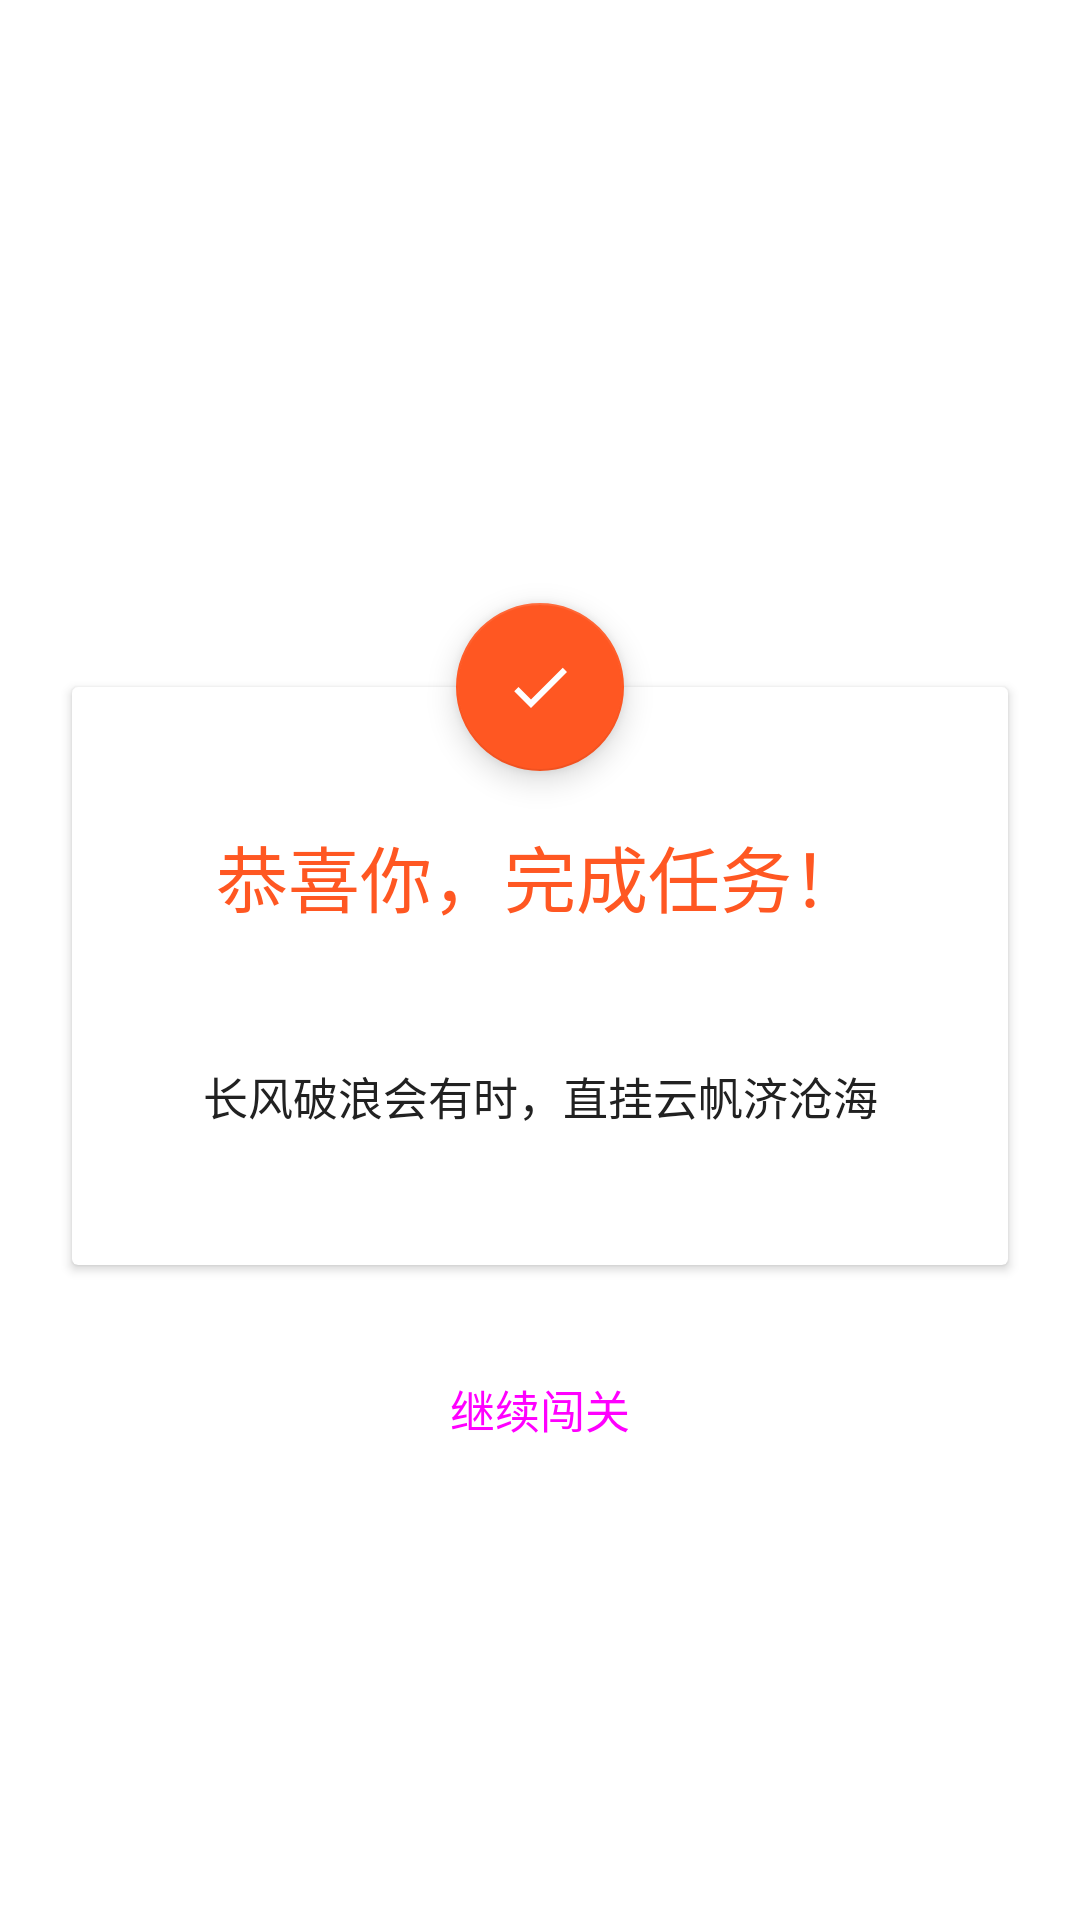

Produce the Android XML layout that renders to this screen, including the resource entries it uses.
<!-- AndroidManifest.xml: application theme AppTheme -->
<!-- res/layout/dialog_complete.xml -->
<?xml version="1.0" encoding="utf-8"?>
<androidx.constraintlayout.widget.ConstraintLayout xmlns:android="http://schemas.android.com/apk/res/android"
    xmlns:app="http://schemas.android.com/apk/res-auto"
    android:layout_width="match_parent"
    android:layout_height="match_parent"
    android:orientation="vertical">

        <androidx.constraintlayout.widget.Guideline
            android:id="@+id/gl_complete_line"
            android:layout_width="wrap_content"
            android:layout_height="wrap_content"
            android:orientation="horizontal"
            app:layout_constraintGuide_percent="0.31415" />

        <com.google.android.material.floatingactionbutton.FloatingActionButton
            android:id="@+id/iv_complete_icon"
            android:layout_width="wrap_content"
            android:layout_height="wrap_content"
            android:src="@drawable/ic_check_black_24dp"
            app:layout_constraintLeft_toLeftOf="parent"
            app:layout_constraintRight_toRightOf="parent"
            app:layout_constraintTop_toBottomOf="@id/gl_complete_line"
            app:layout_constraintVertical_bias="0.314" />


        <androidx.cardview.widget.CardView
            android:id="@+id/cv_complete_container"
            android:layout_width="0dp"
            android:layout_height="0dp"
            android:layout_marginLeft="@dimen/dp24"
            android:layout_marginTop="@dimen/dp28"
            android:layout_marginRight="@dimen/dp24"
            app:layout_constraintDimensionRatio="1:0.618"
            app:layout_constraintLeft_toLeftOf="parent"
            app:layout_constraintRight_toRightOf="parent"
            app:layout_constraintTop_toBottomOf="@id/gl_complete_line">

            <androidx.constraintlayout.widget.ConstraintLayout
                android:layout_width="match_parent"
                android:layout_height="match_parent">

                <TextView
                    android:id="@+id/tv_complete_msg"
                    style="@style/Title.Meduim"
                    android:layout_width="wrap_content"
                    android:layout_height="wrap_content"
                    android:text="@string/complete_msg"
                    android:textColor="@color/colorAccent"
                    app:layout_constrainedWidth="true"
                    app:layout_constraintBottom_toTopOf="@id/tv_complete_tip"
                    app:layout_constraintLeft_toLeftOf="parent"
                    app:layout_constraintRight_toRightOf="parent"
                    app:layout_constraintTop_toTopOf="parent" />

                <TextView
                    android:id="@+id/tv_complete_tip"
                    android:layout_width="wrap_content"
                    android:layout_height="wrap_content"
                    android:text="@string/complete_tip"
                    app:layout_constrainedWidth="true"
                    app:layout_constraintBottom_toBottomOf="parent"
                    app:layout_constraintLeft_toLeftOf="parent"
                    app:layout_constraintRight_toRightOf="parent"
                    app:layout_constraintTop_toBottomOf="@id/tv_complete_msg" />

            </androidx.constraintlayout.widget.ConstraintLayout>

        </androidx.cardview.widget.CardView>

        <Button
            android:id="@+id/btn_complete_finish"
            android:layout_width="0dp"
            android:layout_height="wrap_content"
            android:layout_marginTop="@dimen/dp24"
            android:text="@string/continue_task"
            app:layout_constraintLeft_toLeftOf="@id/cv_complete_container"
            app:layout_constraintRight_toRightOf="@id/cv_complete_container"
            app:layout_constraintTop_toBottomOf="@id/cv_complete_container" />
    </androidx.constraintlayout.widget.ConstraintLayout>
<!-- resources referenced by this layout -->
<resources>
  <color name="colorAccent">#FF5722</color>
  <dimen name="dp24">24dp</dimen>
  <dimen name="dp28">28dp</dimen>
  <!-- drawable ic_check_black_24dp (drawable) -->
  <vector android:height="24dp" android:tint="#FFFFFFFF"
      android:viewportHeight="24.0" android:viewportWidth="24.0"
      android:width="24dp" xmlns:android="http://schemas.android.com/apk/res/android">
      <path android:fillColor="#FF000000" android:pathData="M9,16.17L4.83,12l-1.42,1.41L9,19 21,7l-1.41,-1.41z"/>
  </vector>
  <string name="complete_msg">恭喜你，完成任务！</string>
  <string name="complete_tip">长风破浪会有时，直挂云帆济沧海</string>
  <string name="continue_task">继续闯关</string>
  <style name="Title.Meduim">
          <item name="android:textSize">@dimen/sp24</item>
      </style>
  <style name="AppTheme" parent="Theme.AppCompat.DayNight.NoActionBar">
          
          <item name="colorPrimary">@color/colorPrimary</item>
          <item name="colorPrimaryDark">@color/colorPrimaryDark</item>
          <item name="colorAccent">@color/colorAccent</item>
          <item name="android:windowBackground">@android:color/white</item>
          <item name="android:windowContentTransitions">true</item>
          <item name="android:windowAllowEnterTransitionOverlap">false</item>
          <item name="android:windowAllowReturnTransitionOverlap">false</item>
          <item name="android:editTextStyle">@style/NormalText</item>
          <item name="android:textViewStyle">@style/NormalText</item>
          <item name="buttonStyle">@style/NormalButton</item>
      </style>
  <dimen name="sp24">24sp</dimen>
  <color name="colorPrimary">#009688</color>
  <color name="colorPrimaryDark">#00796B</color>
  <style name="NormalText">
          <item name="android:textSize">@dimen/sp15</item>
          <item name="android:textColor">@color/textColor</item>
          <item name="android:textColorHint">@color/textSecondColor</item>
      </style>
  <style name="NormalButton" parent="Widget.MaterialComponents.Button">
          <item name="android:textSize">@dimen/sp15</item>
          <item name="android:enabled">true</item>
      </style>
  <dimen name="sp15">15sp</dimen>
  <color name="textColor">#212121</color>
  <color name="textSecondColor">#757575</color>
</resources>
